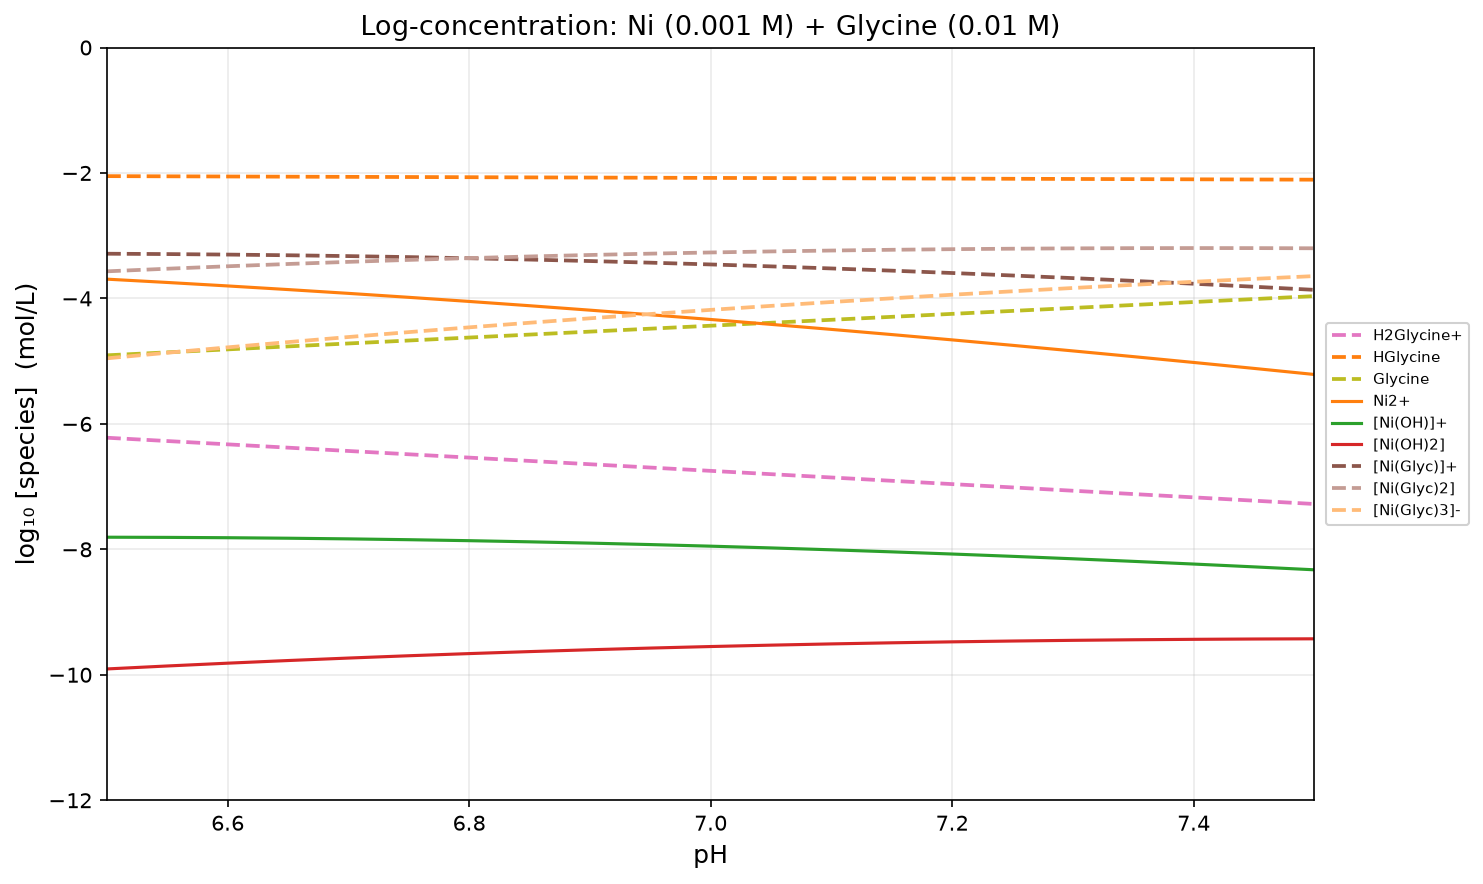

Data behind this chart, as committed beside it:
pH, H2O, H2Glycine+, HGlycine, Glycine, Ni2+, [Ni(OH)]+, [Ni(OH)2], [Ni(OH)3]-, [Ni4(OH)4]4+, [Ni(Glyc)]+, [Ni(Glyc)2], [Ni(Glyc)3]-, [Ni(OH)2](s)
6.5, -2.200000e-01, -6.220737e+00, -2.050737e+00, -4.906910e+00, -3.692924e+00, -7.806751e+00, -9.906751e+00, -1.419292e+01, -1.604404e+01, -3.287488e+00, -3.568225e+00, -4.955135e+00, -5.000000e+01
6.55, -2.200000e-01, -6.273519e+00, -2.053519e+00, -4.859692e+00, -3.745683e+00, -7.809510e+00, -9.859510e+00, -1.409568e+01, -1.605508e+01, -3.293029e+00, -3.526548e+00, -4.866240e+00, -5.000000e+01
6.6, -2.200000e-01, -6.326327e+00, -2.056327e+00, -4.812499e+00, -3.801030e+00, -7.814858e+00, -9.814858e+00, -1.400103e+01, -1.607647e+01, -3.301185e+00, -3.487511e+00, -4.780011e+00, -5.000000e+01
6.65, -2.200000e-01, -6.379153e+00, -2.059153e+00, -4.765325e+00, -3.858969e+00, -7.822796e+00, -9.772796e+00, -1.390897e+01, -1.610822e+01, -3.311949e+00, -3.451101e+00, -4.696426e+00, -5.000000e+01
6.7, -2.200000e-01, -6.431989e+00, -2.061989e+00, -4.718162e+00, -3.919492e+00, -7.833319e+00, -9.733319e+00, -1.381949e+01, -1.615031e+01, -3.325309e+00, -3.417298e+00, -4.615460e+00, -5.000000e+01
6.75, -2.200000e-01, -6.484830e+00, -2.064830e+00, -4.671003e+00, -3.982586e+00, -7.846414e+00, -9.696414e+00, -1.373259e+01, -1.620269e+01, -3.341244e+00, -3.386075e+00, -4.537078e+00, -5.000000e+01
6.8, -2.200000e-01, -6.537671e+00, -2.067671e+00, -4.623843e+00, -4.048232e+00, -7.862059e+00, -9.662059e+00, -1.364823e+01, -1.626527e+01, -3.359730e+00, -3.357401e+00, -4.461245e+00, -5.000000e+01
6.85, -2.200000e-01, -6.590506e+00, -2.070506e+00, -4.576678e+00, -4.116402e+00, -7.880230e+00, -9.630230e+00, -1.356640e+01, -1.633795e+01, -3.380735e+00, -3.331241e+00, -4.387920e+00, -5.000000e+01
6.9, -2.200000e-01, -6.643332e+00, -2.073332e+00, -4.529505e+00, -4.187065e+00, -7.900892e+00, -9.600892e+00, -1.348706e+01, -1.642060e+01, -3.404224e+00, -3.307556e+00, -4.317061e+00, -5.000000e+01
6.95, -2.200000e-01, -6.696148e+00, -2.076148e+00, -4.482321e+00, -4.260181e+00, -7.924009e+00, -9.574009e+00, -1.341018e+01, -1.651307e+01, -3.430157e+00, -3.286305e+00, -4.248626e+00, -5.000000e+01
7, -2.200000e-01, -6.748953e+00, -2.078953e+00, -4.435125e+00, -4.335710e+00, -7.949538e+00, -9.549538e+00, -1.333571e+01, -1.661519e+01, -3.458491e+00, -3.267444e+00, -4.182569e+00, -5.000000e+01
7.05, -2.200000e-01, -6.801747e+00, -2.081747e+00, -4.387920e+00, -4.413606e+00, -7.977433e+00, -9.527433e+00, -1.326361e+01, -1.672677e+01, -3.489180e+00, -3.250927e+00, -4.118847e+00, -5.000000e+01
7.1, -2.200000e-01, -6.854533e+00, -2.084533e+00, -4.340706e+00, -4.493818e+00, -8.007645e+00, -9.507645e+00, -1.319382e+01, -1.684762e+01, -3.522178e+00, -3.236712e+00, -4.057418e+00, -5.000000e+01
7.15, -2.200000e-01, -6.907315e+00, -2.087315e+00, -4.293487e+00, -4.576295e+00, -8.040122e+00, -9.490122e+00, -1.312630e+01, -1.697753e+01, -3.557437e+00, -3.224752e+00, -3.998239e+00, -5.000000e+01
7.2, -2.200000e-01, -6.960096e+00, -2.090096e+00, -4.246268e+00, -4.660985e+00, -8.074812e+00, -9.474812e+00, -1.306098e+01, -1.711628e+01, -3.594908e+00, -3.215003e+00, -3.941272e+00, -5.000000e+01
7.25, -2.200000e-01, -7.012882e+00, -2.092882e+00, -4.199055e+00, -4.747833e+00, -8.111660e+00, -9.461660e+00, -1.299783e+01, -1.726368e+01, -3.634542e+00, -3.207424e+00, -3.886479e+00, -5.000000e+01
7.3, -2.200000e-01, -7.065681e+00, -2.095681e+00, -4.151854e+00, -4.836784e+00, -8.150611e+00, -9.450611e+00, -1.293678e+01, -1.741948e+01, -3.676292e+00, -3.201973e+00, -3.833827e+00, -5.000000e+01
7.35, -2.200000e-01, -7.118500e+00, -2.098500e+00, -4.104673e+00, -4.927783e+00, -8.191611e+00, -9.441611e+00, -1.287778e+01, -1.758348e+01, -3.720111e+00, -3.198611e+00, -3.783284e+00, -5.000000e+01
7.4, -2.200000e-01, -7.171347e+00, -2.101347e+00, -4.057520e+00, -5.020777e+00, -8.234605e+00, -9.434605e+00, -1.282078e+01, -1.775546e+01, -3.765952e+00, -3.197300e+00, -3.734820e+00, -5.000000e+01
7.45, -2.200000e-01, -7.224232e+00, -2.104232e+00, -4.010404e+00, -5.115711e+00, -8.279539e+00, -9.429539e+00, -1.276571e+01, -1.793519e+01, -3.813771e+00, -3.198002e+00, -3.688407e+00, -5.000000e+01
7.5, -2.200000e-01, -7.277162e+00, -2.107162e+00, -3.963335e+00, -5.212532e+00, -8.326359e+00, -9.426359e+00, -1.271253e+01, -1.812247e+01, -3.863521e+00, -3.200684e+00, -3.644019e+00, -5.000000e+01
